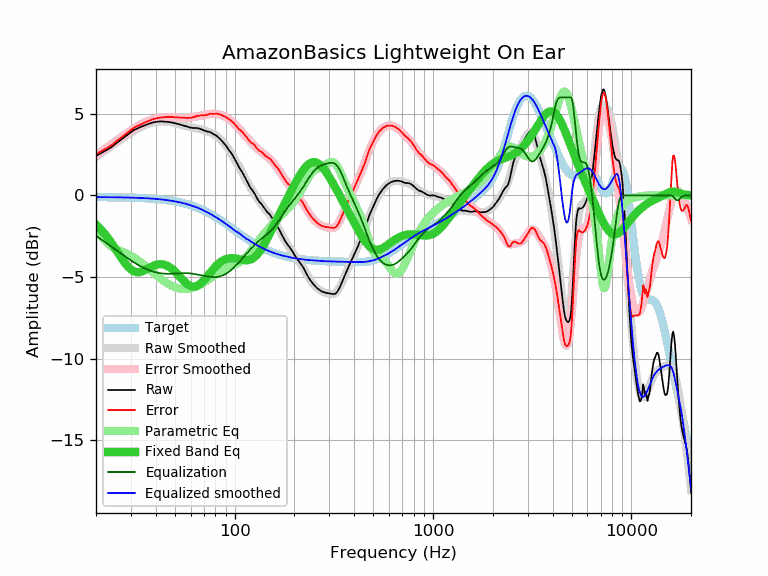

Values plotted in this chart, from the file beside it:
frequency, raw, error, smoothed, error_smoothed, equalization, parametric_eq, equalized_raw, equalized_smoothed, target
20, 2.42, 2.52, 2.36, 2.46, -2.46, -1.79, -0.04, -0.10, -0.10
21, 2.56, 2.66, 2.54, 2.65, -2.65, -2.04, -0.09, -0.10, -0.10
22, 2.70, 2.81, 2.71, 2.82, -2.82, -2.32, -0.12, -0.11, -0.11
23, 2.83, 2.94, 2.88, 2.99, -2.99, -2.61, -0.16, -0.11, -0.11
24, 2.97, 3.08, 3.04, 3.15, -3.15, -2.93, -0.18, -0.11, -0.11
25, 3.15, 3.26, 3.19, 3.30, -3.30, -3.25, -0.15, -0.11, -0.11
26, 3.31, 3.43, 3.33, 3.45, -3.45, -3.57, -0.14, -0.12, -0.12
27, 3.45, 3.57, 3.47, 3.59, -3.59, -3.87, -0.14, -0.12, -0.12
28, 3.60, 3.72, 3.60, 3.73, -3.73, -4.14, -0.13, -0.12, -0.12
29, 3.74, 3.87, 3.73, 3.86, -3.86, -4.37, -0.12, -0.13, -0.13
30, 3.87, 4.00, 3.84, 3.98, -3.98, -4.54, -0.11, -0.13, -0.13
31, 4.00, 4.14, 3.95, 4.09, -4.09, -4.65, -0.09, -0.14, -0.14
32, 4.08, 4.22, 4.05, 4.20, -4.20, -4.70, -0.12, -0.14, -0.14
33, 4.15, 4.30, 4.14, 4.29, -4.29, -4.70, -0.14, -0.15, -0.15
34, 4.22, 4.38, 4.22, 4.38, -4.38, -4.66, -0.16, -0.16, -0.16
35, 4.28, 4.45, 4.29, 4.45, -4.45, -4.59, -0.17, -0.17, -0.17
36, 4.34, 4.51, 4.35, 4.52, -4.52, -4.52, -0.18, -0.17, -0.17
37, 4.39, 4.57, 4.40, 4.58, -4.58, -4.44, -0.19, -0.18, -0.18
38, 4.44, 4.63, 4.44, 4.63, -4.63, -4.36, -0.19, -0.19, -0.19
39, 4.48, 4.68, 4.47, 4.67, -4.67, -4.30, -0.19, -0.20, -0.20
40, 4.50, 4.71, 4.50, 4.71, -4.71, -4.25, -0.21, -0.21, -0.21
41, 4.52, 4.74, 4.51, 4.74, -4.74, -4.22, -0.22, -0.22, -0.22
42, 4.53, 4.77, 4.52, 4.76, -4.76, -4.21, -0.23, -0.24, -0.24
43, 4.53, 4.78, 4.53, 4.78, -4.78, -4.21, -0.25, -0.25, -0.25
44, 4.52, 4.78, 4.53, 4.79, -4.79, -4.23, -0.27, -0.26, -0.26
45, 4.52, 4.80, 4.52, 4.80, -4.80, -4.27, -0.28, -0.28, -0.28
46, 4.50, 4.79, 4.51, 4.80, -4.80, -4.33, -0.30, -0.29, -0.29
47, 4.49, 4.80, 4.49, 4.80, -4.80, -4.40, -0.31, -0.31, -0.31
48, 4.47, 4.80, 4.47, 4.80, -4.80, -4.48, -0.33, -0.33, -0.33
49, 4.45, 4.79, 4.45, 4.79, -4.79, -4.57, -0.34, -0.34, -0.34
50, 4.42, 4.78, 4.42, 4.79, -4.79, -4.67, -0.37, -0.36, -0.36
51, 4.40, 4.78, 4.40, 4.78, -4.78, -4.77, -0.38, -0.38, -0.38
52, 4.37, 4.77, 4.37, 4.77, -4.77, -4.88, -0.40, -0.40, -0.40
53, 4.34, 4.77, 4.34, 4.77, -4.77, -4.99, -0.43, -0.43, -0.43
54, 4.31, 4.76, 4.31, 4.76, -4.76, -5.09, -0.45, -0.45, -0.45
55, 4.29, 4.76, 4.29, 4.76, -4.76, -5.20, -0.47, -0.47, -0.47
56, 4.26, 4.76, 4.26, 4.76, -4.76, -5.29, -0.50, -0.50, -0.50
57, 4.23, 4.75, 4.24, 4.76, -4.76, -5.38, -0.53, -0.52, -0.52
58, 4.20, 4.75, 4.22, 4.76, -4.76, -5.45, -0.56, -0.55, -0.55
59, 4.18, 4.75, 4.19, 4.77, -4.77, -5.51, -0.59, -0.57, -0.57
60, 4.15, 4.75, 4.18, 4.78, -4.78, -5.55, -0.63, -0.60, -0.60
61, 4.14, 4.77, 4.16, 4.79, -4.79, -5.58, -0.65, -0.63, -0.63
62, 4.13, 4.79, 4.14, 4.80, -4.80, -5.59, -0.67, -0.66, -0.66
63, 4.13, 4.82, 4.13, 4.82, -4.82, -5.58, -0.69, -0.69, -0.69
64, 4.13, 4.85, 4.11, 4.83, -4.83, -5.56, -0.70, -0.72, -0.72
65, 4.12, 4.88, 4.09, 4.85, -4.85, -5.52, -0.73, -0.76, -0.76
66, 4.10, 4.89, 4.08, 4.86, -4.86, -5.48, -0.76, -0.79, -0.79
67, 4.07, 4.89, 4.06, 4.88, -4.88, -5.42, -0.81, -0.82, -0.82
68, 4.04, 4.90, 4.04, 4.89, -4.89, -5.35, -0.85, -0.86, -0.86
69, 4.01, 4.90, 4.02, 4.91, -4.91, -5.27, -0.90, -0.89, -0.89
70, 3.98, 4.91, 4.00, 4.92, -4.92, -5.19, -0.94, -0.93, -0.93
71, 3.95, 4.91, 3.97, 4.94, -4.94, -5.10, -0.99, -0.96, -0.96
72, 3.93, 4.93, 3.95, 4.95, -4.95, -5.01, -1.02, -1.00, -1.00
73, 3.91, 4.95, 3.92, 4.96, -4.96, -4.93, -1.05, -1.04, -1.04
74, 3.90, 4.98, 3.89, 4.97, -4.97, -4.84, -1.07, -1.08, -1.08
75, 3.88, 5.00, 3.87, 4.98, -4.98, -4.75, -1.10, -1.12, -1.12
76, 3.85, 5.01, 3.83, 4.99, -4.99, -4.66, -1.14, -1.16, -1.16
77, 3.80, 5.00, 3.80, 5.00, -5.00, -4.58, -1.20, -1.20, -1.20
78, 3.76, 5.00, 3.77, 5.00, -5.00, -4.50, -1.24, -1.24, -1.24
79, 3.72, 5.00, 3.73, 5.00, -5.00, -4.43, -1.28, -1.28, -1.28
... 553 more rows
